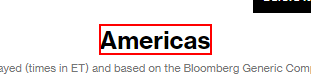
Workflow: Main

Step 1: click on the link 'Americas'

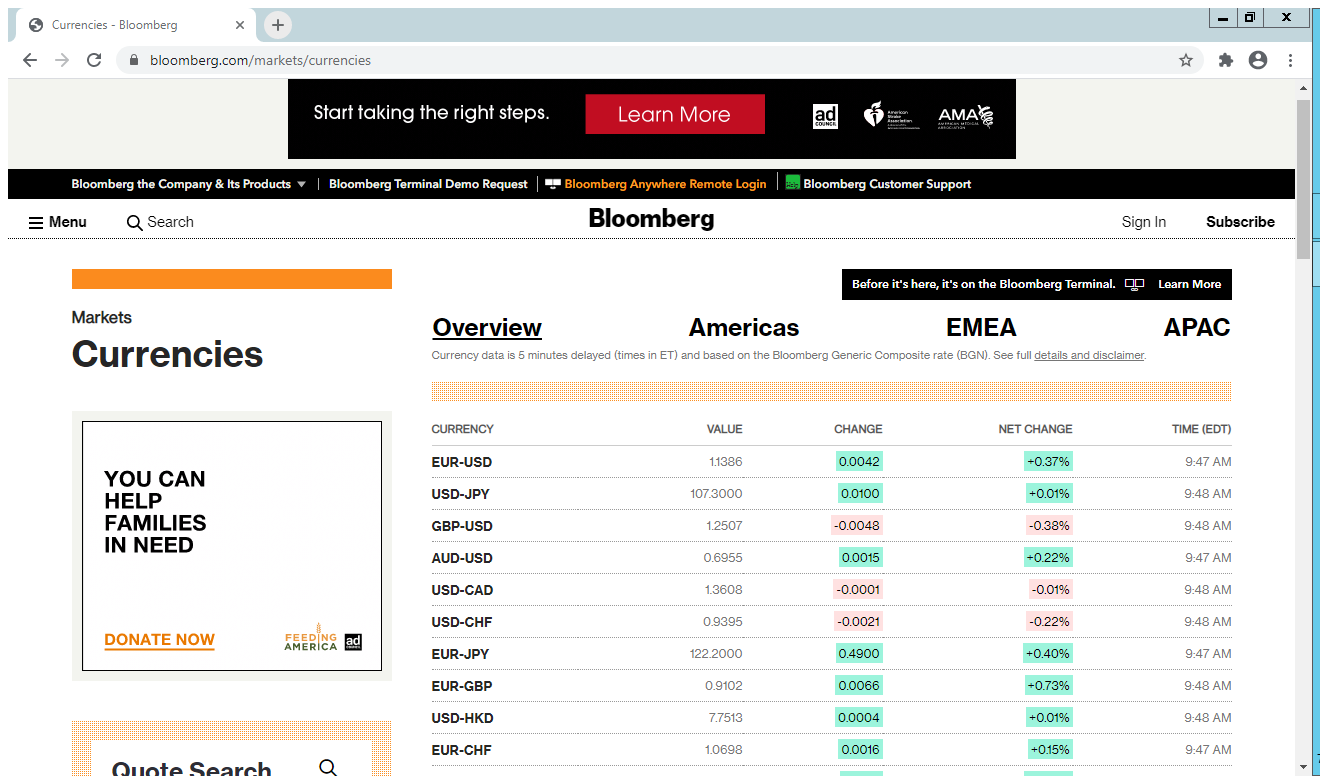
Step 2: Attach Browser 'Currencie Page' in window 'Currencies - Bloomberg' (chrome.exe)

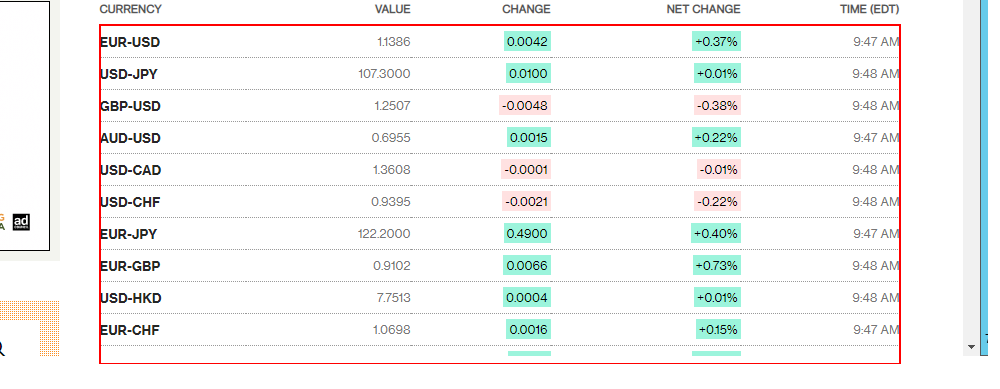
Step 3: get-text from the tbody